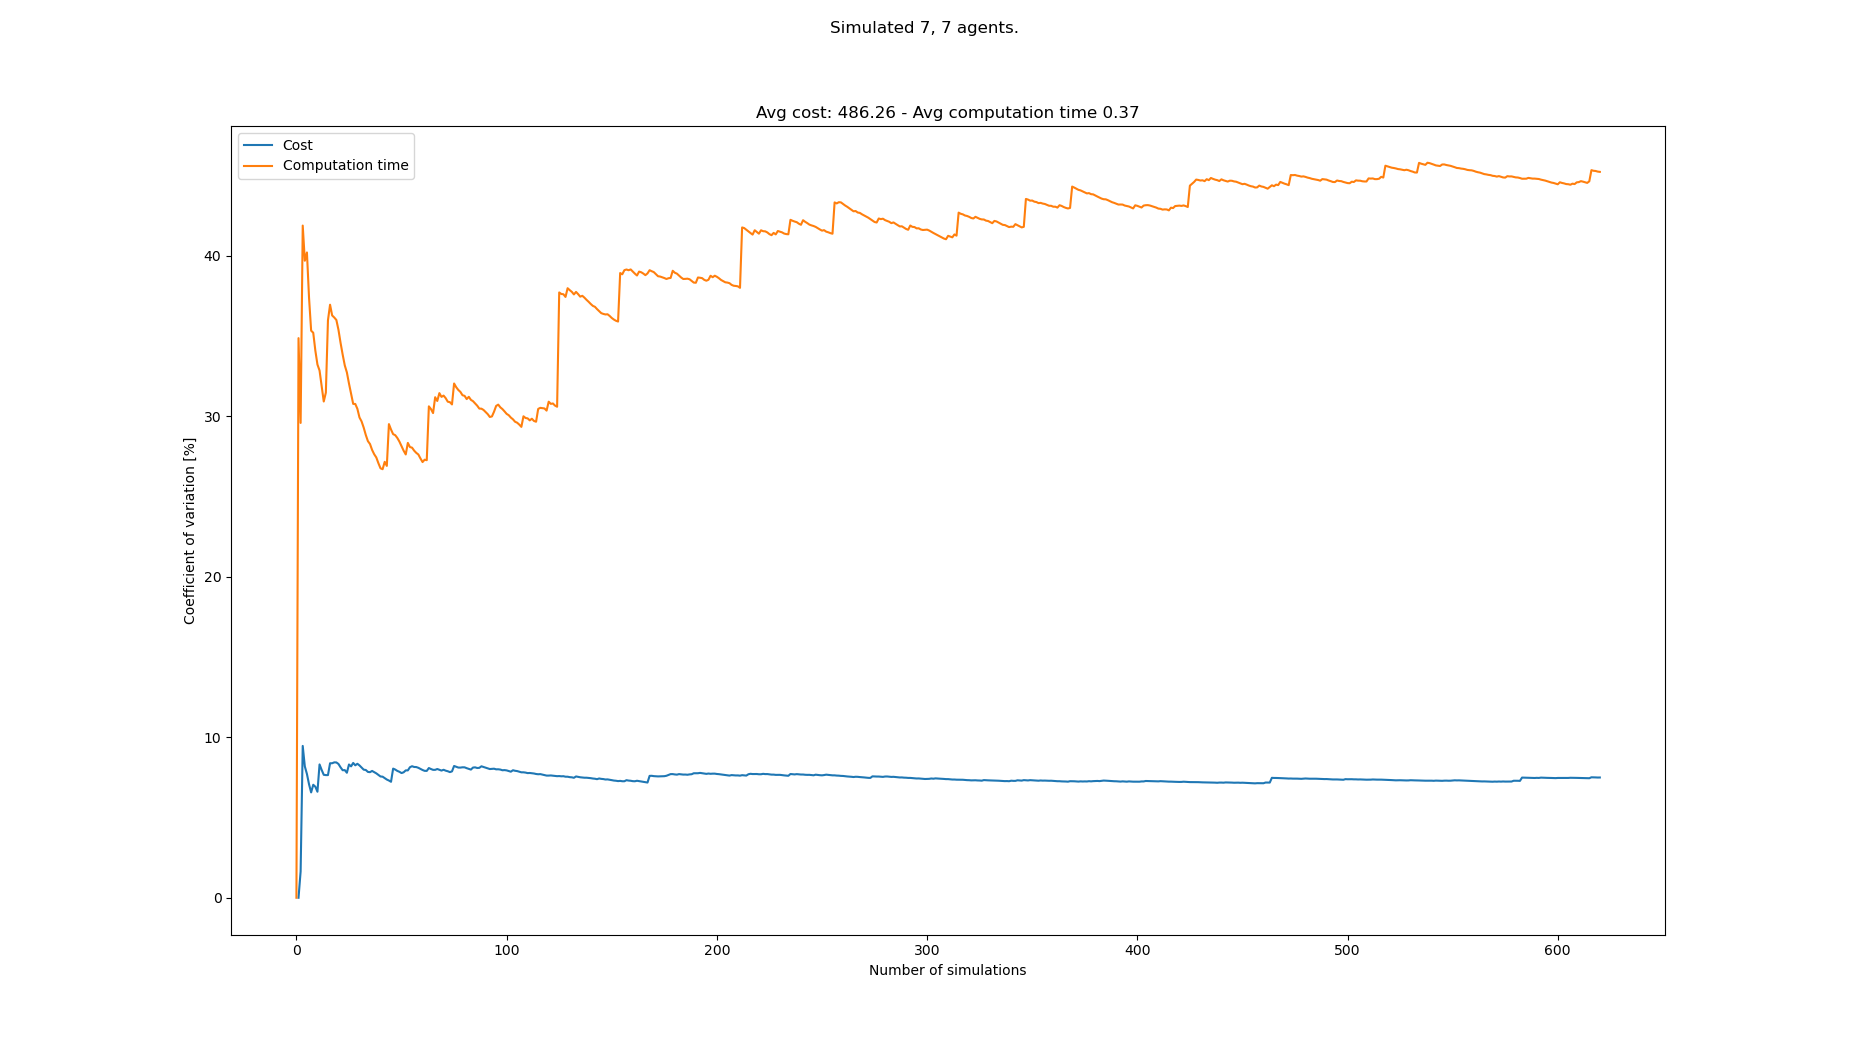

Data behind this chart, as committed beside it:
starts, goals, Cost, Cost_var, Cost_mean, Cost_std, Computation time, Computation time_var, Computation time_mean, Computation time_std
[(3, 0), (5, 0), (2, 0), (0, 0), (6, 0),…, [(6, 21), (4, 21), (1, 21), (3, 21), (2,…, , , , , 0.1089, 0.0, 0.1089, 0.0
[(7, 0), (6, 0), (8, 0), (1, 0), (2, 0),…, [(5, 21), (8, 21), (0, 21), (6, 21), (2,…, 434, 0.0, 434.0, 0.0, 0.2255, 34.88, 0.1672, 0.05831
[(2, 0), (7, 0), (5, 0), (1, 0), (6, 0),…, [(1, 21), (5, 21), (8, 21), (4, 21), (6,…, 420, 1.639, 427.0, 7.0, 0.2273, 29.59, 0.1872, 0.0554
[(2, 0), (3, 0), (5, 0), (7, 0), (4, 0),…, [(6, 21), (0, 21), (7, 21), (5, 21), (2,…, 518, 9.463, 457.3, 43.28, 0.3885, 41.89, 0.2375, 0.09952
[(4, 0), (8, 0), (7, 0), (5, 0), (1, 0),…, [(0, 21), (8, 21), (6, 21), (7, 21), (2,…, 462, 8.186, 458.5, 37.53, 0.3795, 39.7, 0.2659, 0.1056
[(3, 0), (5, 0), (7, 0), (0, 0), (2, 0),…, [(0, 21), (4, 21), (2, 21), (1, 21), (5,…, 490, 7.715, 464.8, 35.86, 0.4565, 40.22, 0.2977, 0.1197
[(3, 0), (7, 0), (4, 0), (8, 0), (1, 0),…, [(8, 21), (5, 21), (6, 21), (7, 21), (0,…, 476, 7.071, 466.7, 33, 0.4058, 37.4, 0.3131, 0.1171
[(6, 0), (5, 0), (0, 0), (1, 0), (2, 0),…, [(8, 21), (7, 21), (0, 21), (4, 21), (1,…, 462, 6.565, 466.0, 30.59, 0.2926, 35.35, 0.3106, 0.1098
[(8, 0), (0, 0), (2, 0), (7, 0), (3, 0),…, [(4, 21), (7, 21), (5, 21), (8, 21), (6,…, 420, 7.042, 460.2, 32.41, 0.233, 35.21, 0.3019, 0.1063
[(5, 0), (0, 0), (8, 0), (3, 0), (6, 0),…, [(3, 21), (1, 21), (0, 21), (8, 21), (5,…, 434, 6.921, 457.3, 31.65, 0.2616, 34.1, 0.2979, 0.1016
[(7, 0), (6, 0), (8, 0), (5, 0), (3, 0),…, [(1, 21), (0, 21), (6, 21), (4, 21), (3,…, 448, 6.608, 456.4, 30.16, 0.2541, 33.23, 0.2939, 0.09768
[(7, 0), (3, 0), (8, 0), (6, 0), (2, 0),…, [(0, 21), (4, 21), (6, 21), (8, 21), (1,…, 546, 8.31, 464.5, 38.6, 0.4234, 32.86, 0.3047, 0.1001
[(7, 0), (1, 0), (8, 0), (3, 0), (4, 0),…, [(1, 21), (5, 21), (8, 21), (6, 21), (4,…, 476, 7.969, 465.5, 37.1, 0.275, 31.92, 0.3024, 0.09653
[(5, 0), (2, 0), (0, 0), (4, 0), (8, 0),…, [(6, 21), (0, 21), (5, 21), (7, 21), (3,…, 462, 7.663, 465.2, 35.65, 0.2843, 30.93, 0.3011, 0.09314
[(3, 0), (6, 0), (7, 0), (1, 0), (0, 0),…, [(0, 21), (5, 21), (3, 21), (2, 21), (4,…, 504, 7.645, 468.0, 35.78, 0.4577, 31.48, 0.3116, 0.09809
[(5, 0), (3, 0), (2, 0), (6, 0), (0, 0),…, [(7, 21), (6, 21), (0, 21), (2, 21), (5,…, , 7.645, 468.0, 35.78, 0.1039, 35.99, 0.2986, 0.1075
[(4, 0), (6, 0), (8, 0), (0, 0), (7, 0),…, [(2, 21), (5, 21), (8, 21), (4, 21), (0,…, 546, 8.382, 473.2, 39.66, 0.503, 36.96, 0.3106, 0.1148
[(0, 0), (7, 0), (4, 0), (6, 0), (1, 0),…, [(6, 21), (8, 21), (0, 21), (4, 21), (3,…, 518, 8.384, 476.0, 39.91, 0.2713, 36.29, 0.3084, 0.1119
[(0, 0), (7, 0), (2, 0), (4, 0), (6, 0),…, [(7, 21), (4, 21), (3, 21), (1, 21), (5,…, 434, 8.438, 473.5, 39.96, 0.2356, 36.17, 0.3046, 0.1102
[(1, 0), (3, 0), (5, 0), (6, 0), (4, 0),…, [(1, 21), (8, 21), (0, 21), (7, 21), (6,…, 518, 8.434, 476.0, 40.14, 0.4579, 36.01, 0.3123, 0.1125
[(0, 0), (5, 0), (4, 0), (8, 0), (3, 0),…, [(8, 21), (1, 21), (5, 21), (7, 21), (4,…, 448, 8.339, 474.5, 39.57, 0.2787, 35.4, 0.3107, 0.11
[(4, 0), (2, 0), (0, 0), (1, 0), (5, 0),…, [(7, 21), (0, 21), (2, 21), (3, 21), (4,…, 476, 8.127, 474.6, 38.57, 0.3109, 34.58, 0.3107, 0.1074
[(5, 0), (3, 0), (7, 0), (8, 0), (4, 0),…, [(0, 21), (1, 21), (6, 21), (2, 21), (5,…, 490, 7.949, 475.3, 37.78, 0.3911, 33.85, 0.3142, 0.1064
[(7, 0), (5, 0), (6, 0), (4, 0), (8, 0),…, [(2, 21), (1, 21), (5, 21), (7, 21), (6,…, 518, 7.955, 477.3, 37.97, 0.3952, 33.18, 0.3176, 0.1054
[(7, 0), (4, 0), (3, 0), (2, 0), (0, 0),…, [(4, 21), (8, 21), (7, 21), (1, 21), (3,…, 490, 7.791, 477.8, 37.23, 0.4257, 32.74, 0.3219, 0.1054
[(5, 0), (2, 0), (6, 0), (3, 0), (7, 0),…, [(5, 21), (2, 21), (0, 21), (8, 21), (4,…, 560, 8.305, 481.2, 39.97, 0.3429, 32.05, 0.3227, 0.1034
[(2, 0), (7, 0), (0, 0), (4, 0), (5, 0),…, [(2, 21), (4, 21), (6, 21), (0, 21), (5,…, 462, 8.188, 480.5, 39.34, 0.3432, 31.4, 0.3234, 0.1016
[(3, 0), (2, 0), (5, 0), (8, 0), (7, 0),…, [(2, 21), (7, 21), (8, 21), (6, 21), (1,…, 546, 8.403, 483.0, 40.59, 0.3553, 30.78, 0.3246, 0.09991
[(1, 0), (4, 0), (3, 0), (2, 0), (5, 0),…, [(5, 21), (1, 21), (3, 21), (4, 21), (6,…, 476, 8.255, 482.7, 39.85, 0.4629, 30.78, 0.3293, 0.1014
[(0, 0), (8, 0), (6, 0), (2, 0), (3, 0),…, [(7, 21), (5, 21), (0, 21), (3, 21), (6,…, 434, 8.35, 481.0, 40.16, 0.2878, 30.47, 0.328, 0.09994
[(6, 0), (3, 0), (4, 0), (5, 0), (0, 0),…, [(0, 21), (4, 21), (7, 21), (8, 21), (3,…, 462, 8.247, 480.3, 39.62, 0.3533, 29.93, 0.3288, 0.09841
[(2, 0), (4, 0), (3, 0), (6, 0), (8, 0),…, [(8, 21), (7, 21), (2, 21), (0, 21), (6,…, 490, 8.111, 480.7, 38.99, 0.4342, 29.69, 0.3321, 0.09858
[(7, 0), (6, 0), (8, 0), (1, 0), (2, 0),…, [(3, 21), (5, 21), (0, 21), (2, 21), (4,…, 476, 7.984, 480.5, 38.36, 0.4102, 29.3, 0.3344, 0.098
[(6, 0), (4, 0), (1, 0), (2, 0), (5, 0),…, [(1, 21), (6, 21), (0, 21), (7, 21), (2,…, 448, 7.963, 479.5, 38.18, 0.3468, 28.84, 0.3348, 0.09657
[(0, 0), (5, 0), (4, 0), (7, 0), (3, 0),…, [(8, 21), (4, 21), (2, 21), (6, 21), (0,…, 476, 7.844, 479.4, 37.6, 0.4019, 28.46, 0.3367, 0.09583
[(3, 0), (4, 0), (2, 0), (8, 0), (5, 0),…, [(2, 21), (0, 21), (8, 21), (7, 21), (3,…, 518, 7.828, 480.5, 37.62, 0.2876, 28.28, 0.3354, 0.09484
[(6, 0), (4, 0), (2, 0), (3, 0), (7, 0),…, [(4, 21), (0, 21), (7, 21), (5, 21), (2,…, 434, 7.904, 479.2, 37.88, 0.3285, 27.91, 0.3352, 0.09355
[(7, 0), (5, 0), (4, 0), (6, 0), (3, 0),…, [(2, 21), (4, 21), (0, 21), (3, 21), (6,…, 504, 7.828, 479.9, 37.57, 0.3057, 27.64, 0.3344, 0.09243
[(2, 0), (4, 0), (8, 0), (1, 0), (3, 0),…, [(2, 21), (6, 21), (3, 21), (4, 21), (0,…, 462, 7.753, 479.4, 37.17, 0.2933, 27.44, 0.3333, 0.09147
[(7, 0), (6, 0), (0, 0), (5, 0), (4, 0),…, [(0, 21), (7, 21), (2, 21), (4, 21), (3,…, 490, 7.654, 479.7, 36.72, 0.3406, 27.08, 0.3335, 0.09033
[(1, 0), (2, 0), (6, 0), (3, 0), (4, 0),…, [(7, 21), (6, 21), (8, 21), (4, 21), (0,…, 476, 7.558, 479.6, 36.25, 0.3264, 26.77, 0.3334, 0.08923
[(6, 0), (7, 0), (5, 0), (3, 0), (8, 0),…, [(4, 21), (6, 21), (8, 21), (1, 21), (0,…, 448, 7.546, 478.8, 36.13, 0.2723, 26.71, 0.3319, 0.08865
[(0, 0), (8, 0), (3, 0), (1, 0), (4, 0),…, [(8, 21), (4, 21), (7, 21), (0, 21), (3,…, 476, 7.455, 478.7, 35.69, 0.5011, 27.17, 0.3358, 0.09125
[(4, 0), (3, 0), (6, 0), (1, 0), (5, 0),…, [(7, 21), (8, 21), (5, 21), (1, 21), (2,…, 476, 7.367, 478.7, 35.26, 0.3146, 26.92, 0.3354, 0.09026
[(0, 0), (8, 0), (3, 0), (1, 0), (7, 0),…, [(1, 21), (0, 21), (6, 21), (5, 21), (2,…, 462, 7.306, 478.3, 34.94, 0.6578, 29.52, 0.3425, 0.1011
[(3, 0), (8, 0), (0, 0), (2, 0), (6, 0),…, [(0, 21), (1, 21), (8, 21), (6, 21), (4,…, 490, 7.227, 478.5, 34.59, 0.3907, 29.18, 0.3436, 0.1003
[(0, 0), (4, 0), (7, 0), (3, 0), (6, 0),…, [(3, 21), (1, 21), (7, 21), (0, 21), (2,…, 602, 8.049, 481.3, 38.74, 0.4141, 28.9, 0.3451, 0.09971
[(6, 0), (0, 0), (8, 0), (5, 0), (4, 0),…, [(0, 21), (3, 21), (8, 21), (4, 21), (1,…, 462, 7.99, 480.9, 38.42, 0.2805, 28.83, 0.3437, 0.09909
[(8, 0), (1, 0), (2, 0), (4, 0), (5, 0),…, [(1, 21), (0, 21), (8, 21), (5, 21), (7,…, 490, 7.906, 481.1, 38.03, 0.3018, 28.66, 0.3429, 0.09826
[(2, 0), (1, 0), (3, 0), (6, 0), (4, 0),…, [(7, 21), (4, 21), (1, 21), (5, 21), (2,…, 462, 7.85, 480.7, 37.73, 0.3179, 28.43, 0.3424, 0.09733
[(0, 0), (6, 0), (3, 0), (7, 0), (4, 0),…, [(1, 21), (3, 21), (4, 21), (0, 21), (8,…, 490, 7.771, 480.9, 37.37, 0.3501, 28.14, 0.3425, 0.09638
[(1, 0), (2, 0), (7, 0), (6, 0), (3, 0),…, [(0, 21), (4, 21), (5, 21), (7, 21), (6,…, 532, 7.819, 481.9, 37.68, 0.3949, 27.86, 0.3435, 0.09572
[(7, 0), (0, 0), (1, 0), (5, 0), (3, 0),…, [(1, 21), (3, 21), (6, 21), (7, 21), (4,…, 546, 7.938, 483.1, 38.35, 0.4128, 27.63, 0.3448, 0.09528
[(0, 0), (3, 0), (1, 0), (7, 0), (6, 0),…, [(0, 21), (6, 21), (4, 21), (3, 21), (2,…, , 7.938, 483.1, 38.35, 0.1823, 28.35, 0.3418, 0.0969
[(8, 0), (0, 0), (1, 0), (2, 0), (6, 0),…, [(8, 21), (3, 21), (1, 21), (6, 21), (0,…, 560, 8.135, 484.6, 39.42, 0.3416, 28.09, 0.3418, 0.09602
[(0, 0), (5, 0), (4, 0), (3, 0), (1, 0),…, [(2, 21), (4, 21), (7, 21), (1, 21), (0,…, 434, 8.198, 483.7, 39.65, 0.2755, 28.05, 0.3406, 0.09556
[(8, 0), (0, 0), (3, 0), (2, 0), (7, 0),…, [(4, 21), (3, 21), (6, 21), (0, 21), (1,…, 462, 8.151, 483.3, 39.39, 0.3124, 27.87, 0.3401, 0.09479
[(7, 0), (2, 0), (5, 0), (6, 0), (8, 0),…, [(5, 21), (1, 21), (3, 21), (4, 21), (6,…, 448, 8.146, 482.6, 39.31, 0.2992, 27.73, 0.3394, 0.09412
[(3, 0), (0, 0), (1, 0), (2, 0), (8, 0),…, [(0, 21), (2, 21), (7, 21), (5, 21), (4,…, 462, 8.099, 482.2, 39.06, 0.2895, 27.63, 0.3386, 0.09354
[(1, 0), (6, 0), (3, 0), (0, 0), (7, 0),…, [(2, 21), (1, 21), (5, 21), (0, 21), (7,…, 476, 8.031, 482.1, 38.72, 0.3585, 27.38, 0.3389, 0.09279
... 533 more rows
